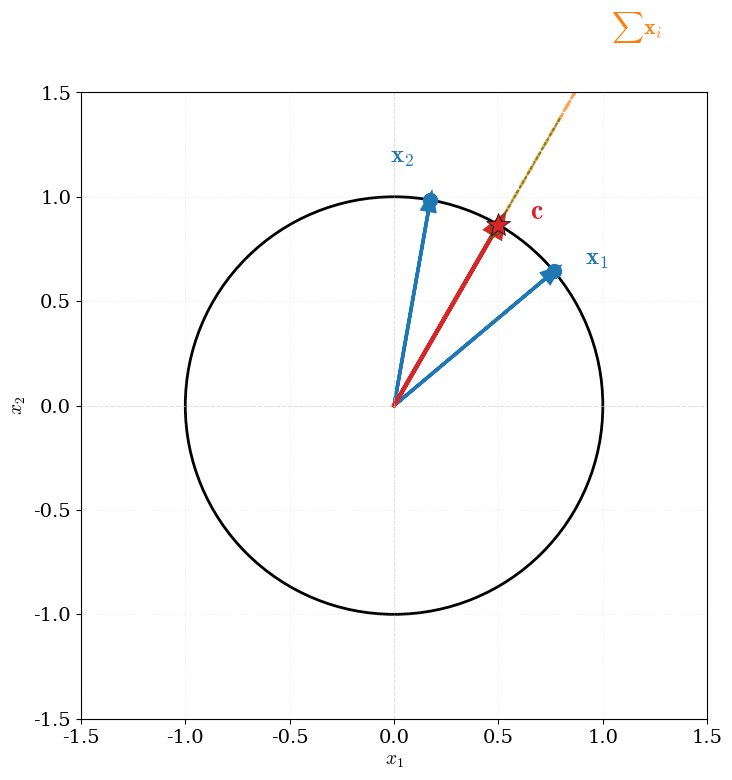

Source code (Python): (Note: this script raises an exception after producing the figure.)
#!/usr/bin/env python3
"""
图1: 单位圆上两点与归一化中心的几何关系
展示球面k-Means中心计算的核心思想
"""

import numpy as np
import matplotlib.pyplot as plt
from matplotlib.patches import FancyArrowPatch, Circle
import matplotlib.patches as mpatches

# 设置学术风格
plt.rcParams['font.family'] = 'serif'
plt.rcParams['font.size'] = 14
plt.rcParams['mathtext.fontset'] = 'cm'

# 定义配色方案(学术风格)
COLOR_VECTORS = '#1f77b4'  # 蓝色 - 数据点
COLOR_CENTER = '#d62728'   # 红色 - 中心点
COLOR_SUM = '#ff7f0e'      # 橙色 - 向量和
COLOR_GRID = '#cccccc'     # 灰色 - 辅助线
COLOR_CIRCLE = '#000000'   # 黑色 - 单位圆

def normalize(v):
    """归一化向量到单位长度"""
    return v / np.linalg.norm(v)

def plot_two_points_center():
    fig, ax = plt.subplots(figsize=(8, 8), dpi=300)

    # 定义两个单位向量(角度分别为30度和60度)
    angle1 = np.radians(40)
    angle2 = np.radians(80)

    x1 = np.array([np.cos(angle1), np.sin(angle1)])
    x2 = np.array([np.cos(angle2), np.sin(angle2)])

    # 计算向量和与归一化中心
    vector_sum = x1 + x2
    center = normalize(vector_sum)

    # 绘制单位圆
    circle = Circle((0, 0), 1, fill=False, edgecolor=COLOR_CIRCLE,
                    linewidth=2, linestyle='-', label='单位圆 $\\mathbb{S}^1$')
    ax.add_patch(circle)

    # 绘制坐标轴
    ax.axhline(y=0, color=COLOR_GRID, linewidth=0.8, linestyle='--', alpha=0.5)
    ax.axvline(x=0, color=COLOR_GRID, linewidth=0.8, linestyle='--', alpha=0.5)

    # 绘制两个数据向量(从原点出发)
    ax.arrow(0, 0, x1[0]*0.95, x1[1]*0.95, head_width=0.06, head_length=0.08,
             fc=COLOR_VECTORS, ec=COLOR_VECTORS, linewidth=2.5, label='数据点 $\\mathbf{x}_1, \\mathbf{x}_2$')
    ax.arrow(0, 0, x2[0]*0.95, x2[1]*0.95, head_width=0.06, head_length=0.08,
             fc=COLOR_VECTORS, ec=COLOR_VECTORS, linewidth=2.5)

    # 绘制向量和(虚线,可能超出单位圆)
    ax.arrow(0, 0, vector_sum[0]*0.95, vector_sum[1]*0.95,
             head_width=0.06, head_length=0.08,
             fc=COLOR_SUM, ec=COLOR_SUM, linewidth=2, linestyle='--',
             alpha=0.7, label='向量和 $\\mathbf{x}_1 + \\mathbf{x}_2$')

    # 绘制归一化后的中心
    ax.arrow(0, 0, center[0]*0.95, center[1]*0.95,
             head_width=0.08, head_length=0.1,
             fc=COLOR_CENTER, ec=COLOR_CENTER, linewidth=3,
             label='归一化中心 $\\mathbf{c}$')

    # 标注点
    ax.plot(x1[0], x1[1], 'o', color=COLOR_VECTORS, markersize=10)
    ax.plot(x2[0], x2[1], 'o', color=COLOR_VECTORS, markersize=10)
    ax.plot(center[0], center[1], '*', color=COLOR_CENTER, markersize=18,
            markeredgecolor='black', markeredgewidth=0.5)

    # 添加数学符号标注
    offset = 0.15
    ax.text(x1[0]+offset, x1[1], '$\\mathbf{x}_1$', fontsize=18,
            ha='left', va='bottom', color=COLOR_VECTORS, weight='bold')
    ax.text(x2[0]-offset*0.5, x2[1]+offset, '$\\mathbf{x}_2$', fontsize=18,
            ha='right', va='bottom', color=COLOR_VECTORS, weight='bold')
    ax.text(center[0]+offset, center[1], '$\\mathbf{c}$', fontsize=20,
            ha='left', va='bottom', color=COLOR_CENTER, weight='bold')

    # 标注向量和
    ax.text(vector_sum[0]+0.1, vector_sum[1]+0.1,
            '$\\sum\\mathbf{x}_i$', fontsize=16,
            ha='left', va='bottom', color=COLOR_SUM, weight='bold')

    # 绘制归一化操作的箭头
    from matplotlib.patches import FancyArrowPatch
    arrow = FancyArrowPatch(
        (vector_sum[0]*0.85, vector_sum[1]*0.85),
        (center[0]*0.9, center[1]*0.9),
        arrowstyle='->', mutation_scale=20, linewidth=1.5,
        color='green', linestyle=':', alpha=0.6
    )
    ax.add_patch(arrow)

    # 设置图形属性
    ax.set_xlim(-1.5, 1.5)
    ax.set_ylim(-1.5, 1.5)
    ax.set_aspect('equal')
    ax.grid(True, alpha=0.2, linestyle=':')

    ax.set_xlabel('$x_1$', fontsize=14)
    ax.set_ylabel('$x_2$', fontsize=14)

    plt.tight_layout()

    # 保存图片
    import os
    script_dir = os.path.dirname(os.path.abspath(__file__))
    output_path = os.path.join(script_dir, '../../figures/spherical_kmeans_two_points_new.png')
    output_path = os.path.abspath(output_path)
    plt.savefig(output_path, dpi=300, bbox_inches='tight', facecolor='white')
    print(f"✓ 图片已保存至: {output_path}")

    return fig

if __name__ == '__main__':
    plot_two_points_center()
    # plt.show()  # 可选: 显示图片
